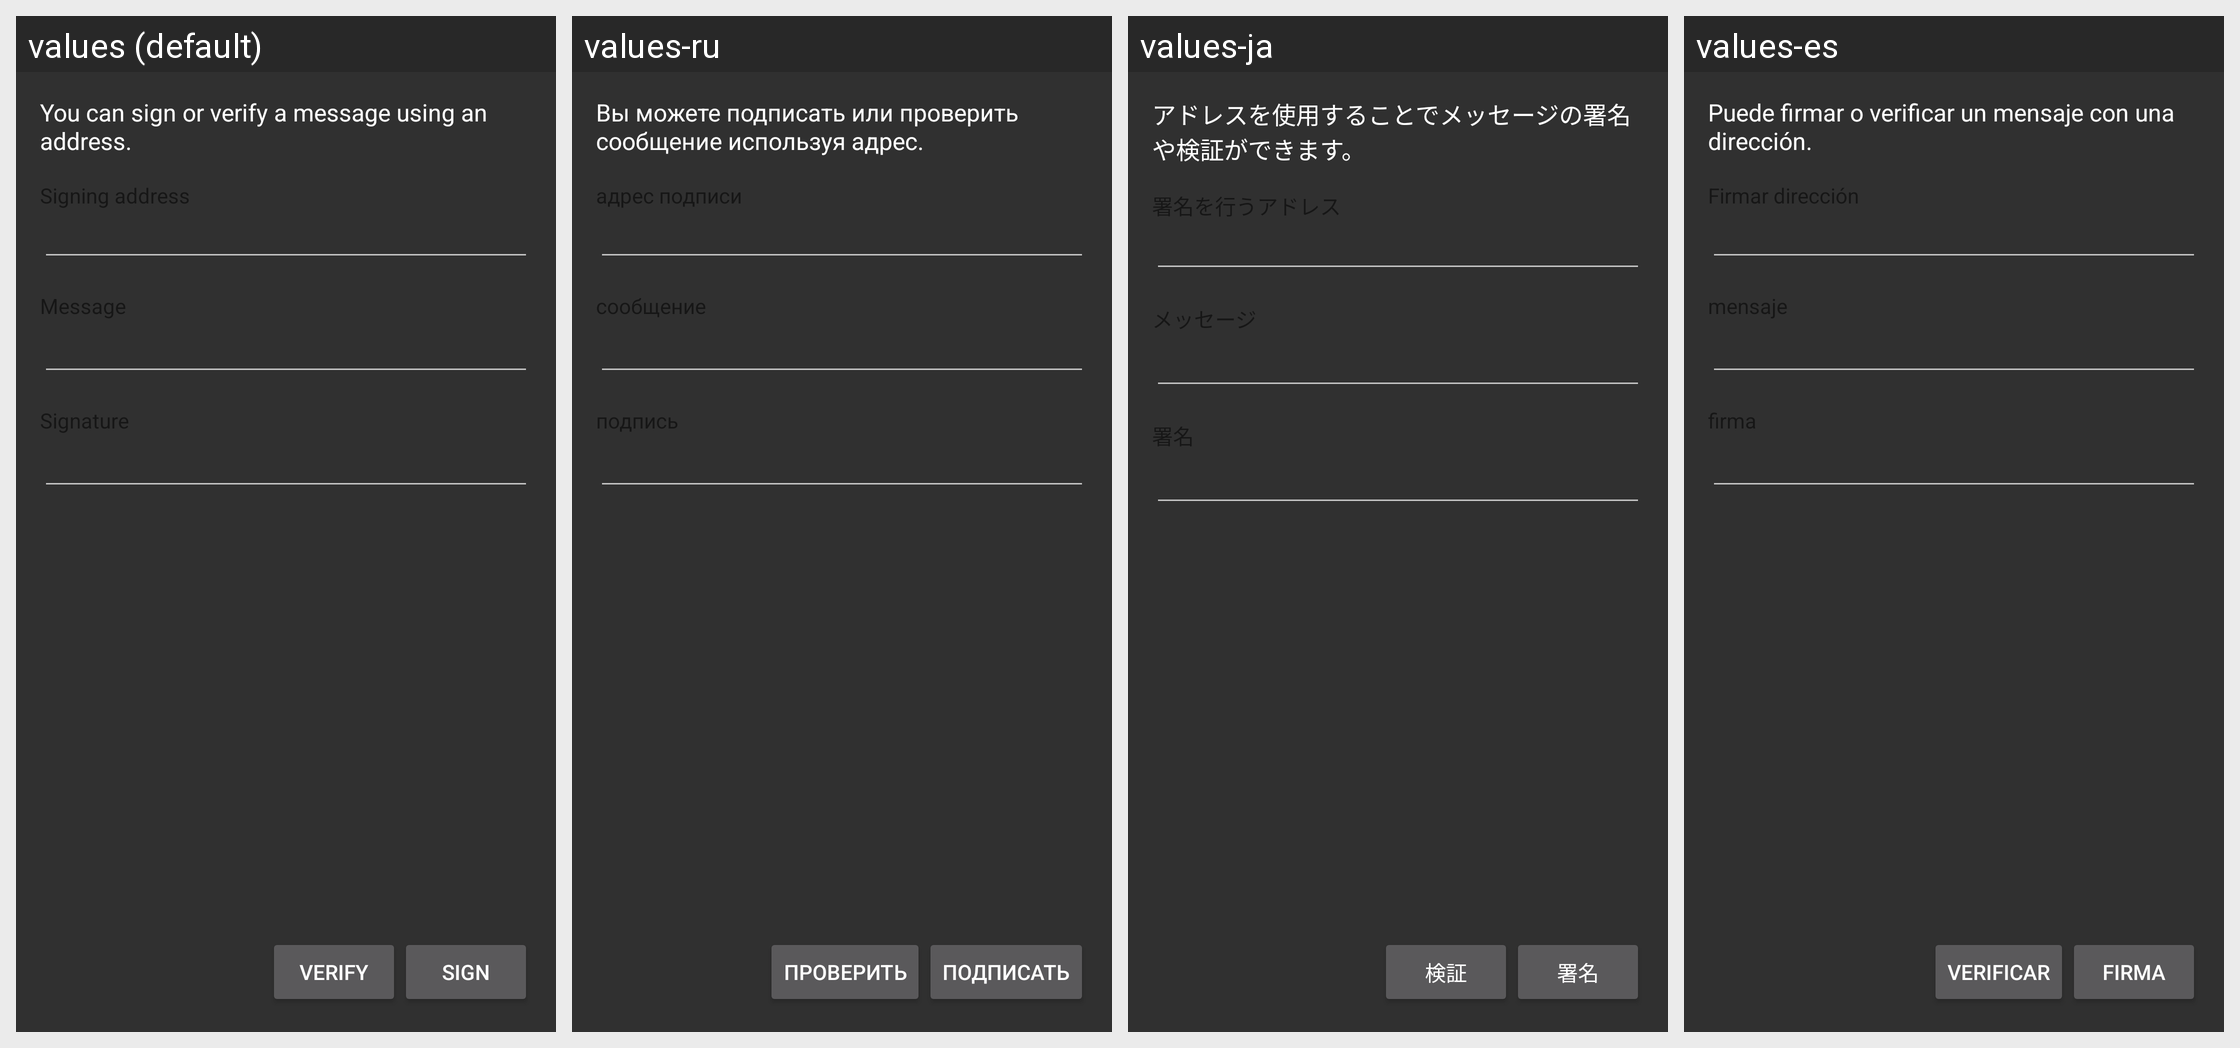

This grid shows one Android layout under several languages. Give, for every string resource on the screen, its name, the default text and each shown locale's text.
Android screen res/layout/fragment_sign_message.xml rendered under 4 locales, left to right: values (default), values-ru, values-ja, values-es. Device: Nexus 5 (rendered at 1080×1920; each locale shown at half size, 540×960, under a caption strip naming it); theme AppTheme.
Other locales in the repository, not shown: values-el, values-it, values-pt, values-zh.
Strings drawn on this screen, with the default value and each locale's value (text and hints the layout hard-codes, and strings that could not be matched under every locale, appear in the picture but are not listed):

signing_info
  values: You can sign or verify a message using an address.
  values-ru: Вы можете подписать или проверить сообщение используя адрес.
  values-ja: アドレスを使用することでメッセージの署名や検証ができます。
  values-es: Puede firmar o verificar un mensaje con una dirección.

button_verify
  values: Verify
  values-ru: Проверить
  values-ja: 検証
  values-es: Verificar

button_sign
  values: Sign
  values-ru: Подписать
  values-ja: 署名
  values-es: Firma
